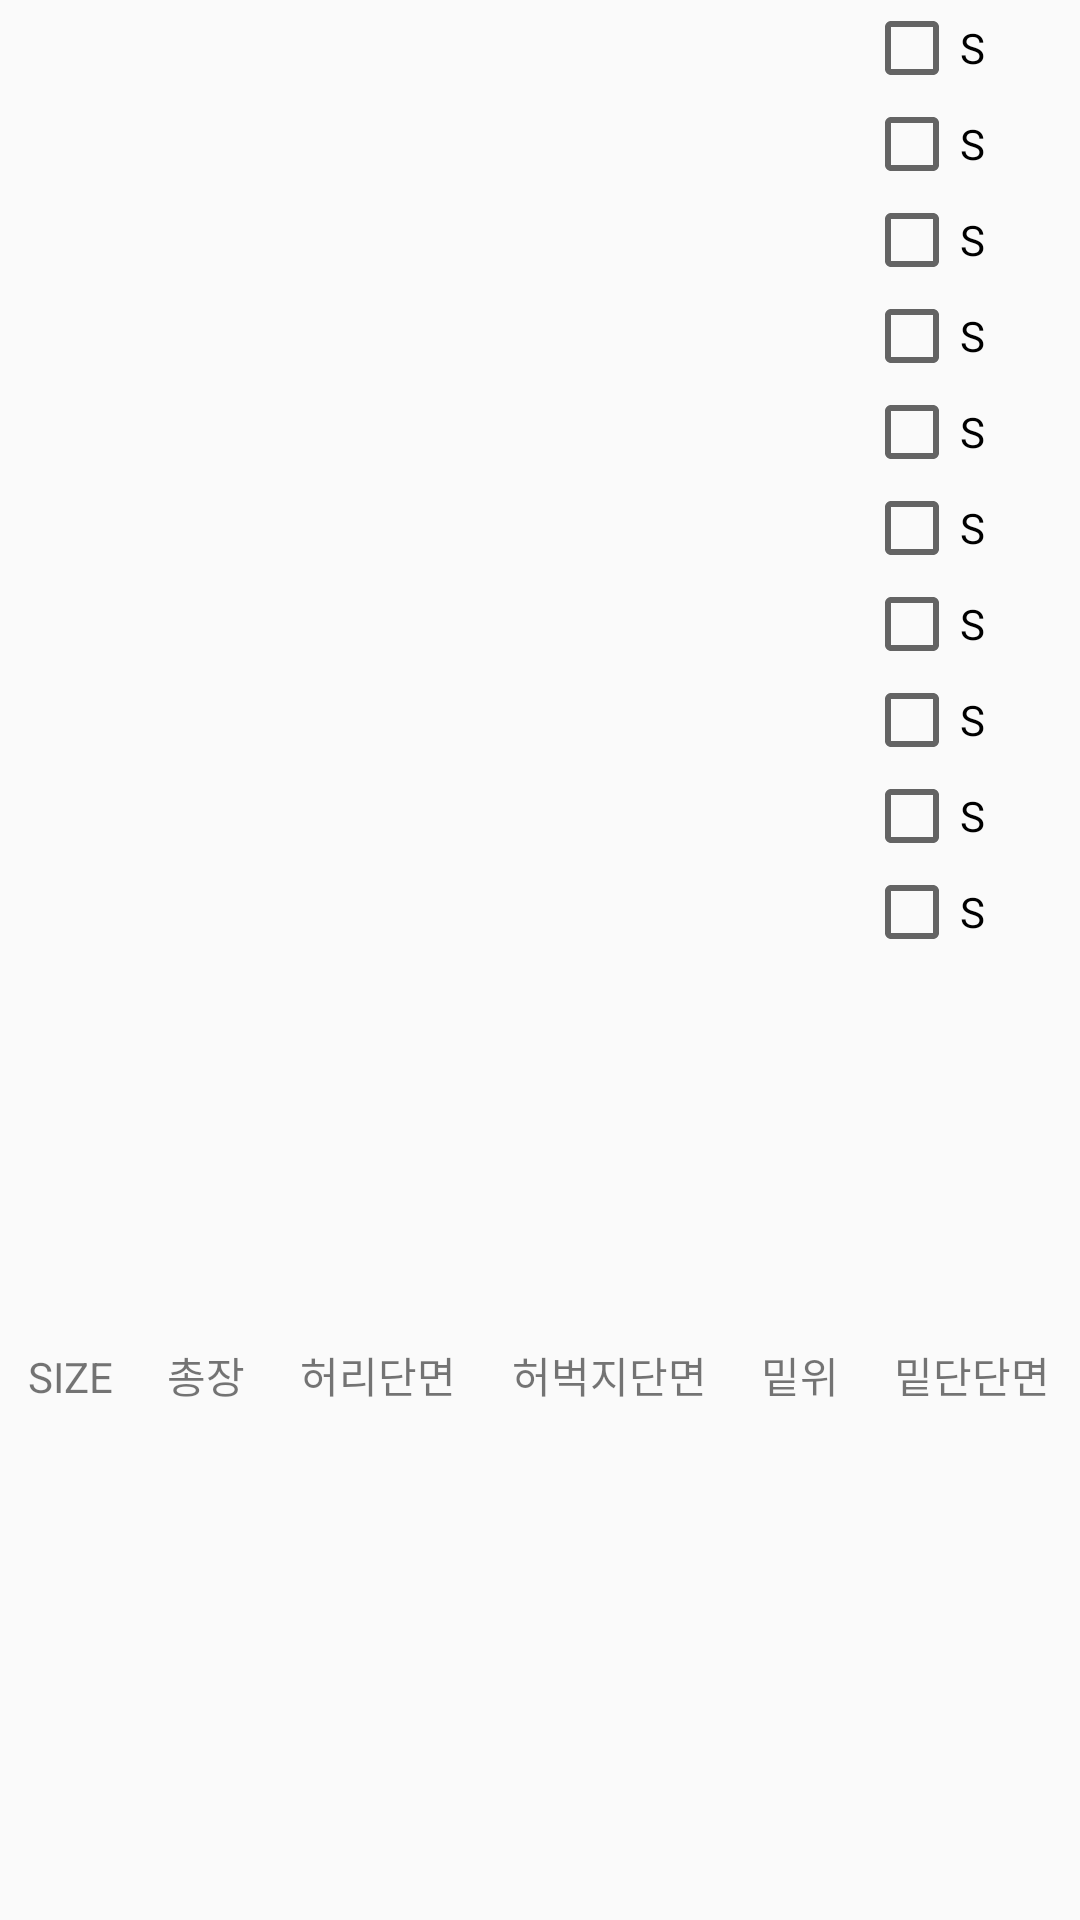

Here is an Android app screen rendered from its layout file. Give the layout XML and the strings, colors and styles it references.
<!-- AndroidManifest.xml: application theme AppTheme -->
<!-- res/layout/activity_pants.xml -->
<?xml version="1.0" encoding="utf-8"?>
<LinearLayout xmlns:android="http://schemas.android.com/apk/res/android"
    xmlns:app="http://schemas.android.com/apk/res-auto"
    xmlns:tools="http://schemas.android.com/tools"
    android:layout_width="match_parent"
    android:layout_height="match_parent"
    tools:context=".PantsActivity"
    android:orientation="vertical"
    android:weightSum="10">

    <LinearLayout
        android:layout_width="match_parent"
        android:orientation="horizontal"
        android:layout_height="match_parent"
        android:layout_weight="3"
        android:weightSum="10">

        <LinearLayout
            android:layout_height="match_parent"
            android:orientation="horizontal"
            android:id="@+id/pantsImage"
            android:layout_width="match_parent"
            android:layout_weight="2">

        </LinearLayout>

        <LinearLayout
            android:layout_height="match_parent"
            android:orientation="vertical"
            android:layout_width="match_parent"
            android:layout_weight="8">

            <androidx.appcompat.widget.AppCompatCheckBox
                android:layout_width="match_parent"
                android:layout_height="wrap_content"
                android:text="S"
                android:id="@+id/cb0">

            </androidx.appcompat.widget.AppCompatCheckBox>

            <androidx.appcompat.widget.AppCompatCheckBox
                android:layout_width="match_parent"
                android:layout_height="wrap_content"
                android:text="S"
                android:id="@+id/cb1">

            </androidx.appcompat.widget.AppCompatCheckBox>

            <androidx.appcompat.widget.AppCompatCheckBox
                android:layout_width="match_parent"
                android:layout_height="wrap_content"
                android:text="S"
                android:id="@+id/cb2">

            </androidx.appcompat.widget.AppCompatCheckBox>

            <androidx.appcompat.widget.AppCompatCheckBox
                android:layout_width="match_parent"
                android:layout_height="wrap_content"
                android:text="S"
                android:id="@+id/cb3">

            </androidx.appcompat.widget.AppCompatCheckBox>

            <androidx.appcompat.widget.AppCompatCheckBox
                android:layout_width="match_parent"
                android:layout_height="wrap_content"
                android:text="S"
                android:id="@+id/cb4">

            </androidx.appcompat.widget.AppCompatCheckBox>

            <androidx.appcompat.widget.AppCompatCheckBox
                android:layout_width="match_parent"
                android:layout_height="wrap_content"
                android:text="S"
                android:id="@+id/cb5">

            </androidx.appcompat.widget.AppCompatCheckBox>

            <androidx.appcompat.widget.AppCompatCheckBox
                android:layout_width="match_parent"
                android:layout_height="wrap_content"
                android:text="S"
                android:id="@+id/cb6">

            </androidx.appcompat.widget.AppCompatCheckBox>

            <androidx.appcompat.widget.AppCompatCheckBox
                android:layout_width="match_parent"
                android:layout_height="wrap_content"
                android:text="S"
                android:id="@+id/cb7">

            </androidx.appcompat.widget.AppCompatCheckBox>

            <androidx.appcompat.widget.AppCompatCheckBox
                android:layout_width="match_parent"
                android:layout_height="wrap_content"
                android:text="S"
                android:id="@+id/cb8">

            </androidx.appcompat.widget.AppCompatCheckBox>

            <androidx.appcompat.widget.AppCompatCheckBox
                android:layout_width="match_parent"
                android:layout_height="wrap_content"
                android:text="S"
                android:id="@+id/cb9">

            </androidx.appcompat.widget.AppCompatCheckBox>

        </LinearLayout>

    </LinearLayout>

    <LinearLayout
        android:layout_width="match_parent"
        android:layout_height="match_parent"
        android:orientation="vertical"
        android:layout_weight="7">

            <TableLayout
                android:layout_width="match_parent"
                android:layout_height="wrap_content"
                android:id="@+id/sizeTable"
                android:stretchColumns="*">

                <TableRow>

                    <TextView
                        android:layout_width="wrap_content"
                        android:layout_height="wrap_content"
                        android:text="SIZE"
                        android:gravity="center"
                        android:id="@+id/tr0">

                    </TextView>

                    <TextView
                        android:layout_width="wrap_content"
                        android:layout_height="wrap_content"
                        android:text="총장"
                        android:gravity="center"
                        android:id="@+id/tr1">

                    </TextView>

                    <TextView
                        android:id="@+id/tr2"
                        android:layout_width="wrap_content"
                        android:layout_height="wrap_content"
                        android:gravity="center"
                        android:text="허리단면">

                    </TextView>

                    <TextView
                        android:layout_width="wrap_content"
                        android:layout_height="wrap_content"
                        android:text="허벅지단면"
                        android:gravity="center"
                        android:id="@+id/tr3">

                    </TextView>

                    <TextView
                        android:layout_width="wrap_content"
                        android:layout_height="wrap_content"
                        android:text="밑위"
                        android:gravity="center"
                        android:id="@+id/tr4">

                    </TextView>

                    <TextView
                        android:layout_width="wrap_content"
                        android:layout_height="wrap_content"
                        android:text="밑단단면"
                        android:gravity="center"
                        android:id="@+id/tr5">

                    </TextView>

                </TableRow>

            </TableLayout>

            <androidx.recyclerview.widget.RecyclerView
                android:layout_width="match_parent"
                android:id="@+id/recycler_size"
                android:layout_height="match_parent" />

    </LinearLayout>

</LinearLayout>
<!-- resources referenced by this layout -->
<resources>
  <style name="AppTheme" parent="Theme.AppCompat.Light.DarkActionBar">
          
          <item name="colorPrimary">@color/colorPrimary</item>
          <item name="colorPrimaryDark">@color/colorPrimaryDark</item>
          <item name="colorAccent">@color/colorAccent</item>
      </style>
  <!-- not gathered from this repository: default colours our renderer supplied (Android Studio template values) -->
  <color name="colorPrimary">#FF6200EE</color>
  <color name="colorPrimaryDark">#FF3700B3</color>
  <color name="colorAccent">#FF03DAC5</color>
</resources>
